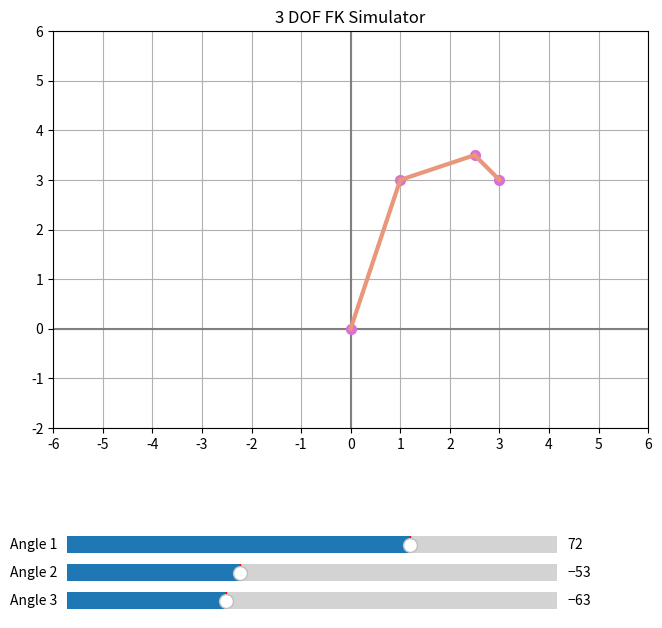

The matplotlib source for this figure:
import matplotlib.pyplot as plt
from matplotlib.widgets import Slider
import numpy as np
import math

fig = plt.figure(figsize=(7,7))
ax = fig.add_subplot(1, 1, 1)
fig.subplots_adjust(left=0.12, right=0.95, bottom=0.18, top=0.90)

fig.subplots_adjust(
    left=0.10,
    right=0.95,
    bottom=0.20,
    top=0.95,
)

ax.set_title("3 DOF FK Simulator")
ax.set_xlim(-6, 6)
ax.set_ylim(-2, 6)
ax.set_xticks(range(-6, 7))
ax.set_yticks(range(-2, 7))
ax.set_aspect('equal')
ax.grid(True)
ax.plot([-6, 6], [0, 0], color="gray")
ax.plot([0, 0], [-2, 6], color="gray")

basePointx = 0
basePointy = 0

pointOnex = 1
pointOney = 3

pointTwox = 2.5
pointTwoy = 3.5

pointThreex = 3
pointThreey = 3

lengthLink1 = ((pointOnex)**2 + (pointOney)**2)**0.5
lengthLink2 = ((pointTwox - pointOnex)**2 + (pointTwoy - pointOney)**2)**0.5
lengthLink3 = ((pointThreex - pointTwox)**2 + (pointThreey - pointTwoy)**2)**0.5

basePoint, = ax.plot([basePointx], [basePointy], color="orchid", marker="o", ms=7)
pointOne, = ax.plot([pointOnex], [pointOney], color="orchid", marker="o", ms=7)
pointTwo, = ax.plot([pointTwox], [pointTwoy], color="orchid", marker="o", ms=7)
pointThree, = ax.plot([pointThreex], [pointThreey], color="orchid", marker="o", ms=7)

pointOneLine, = ax.plot([basePointx, pointOnex], [basePointy, pointOney], color="darksalmon", lw=3)
pointTwoLine, = ax.plot([pointOnex, pointTwox], [pointOney, pointTwoy], color="darksalmon", lw=3)
pointThreeLine, = ax.plot([pointTwox, pointThreex], [pointTwoy, pointThreey], color="darksalmon", lw=3)

sliderOneInitial = math.degrees(math.atan2(pointOney, pointOnex))
link2Initial = math.degrees(math.atan2(pointTwoy-pointOney, pointTwox-pointOnex))

sliderTwoInitial = link2Initial - sliderOneInitial

link3Initial = math.degrees(math.atan2(pointThreey-pointTwoy, pointThreex-pointTwox))
sliderThreeInitial = link3Initial - link2Initial

slideOne = plt.axes([0.12, 0.10, 0.7, 0.05], facecolor="teal")
sliderOne = Slider(slideOne, "Angle 1", valmin=-180, valmax=180, valinit=sliderOneInitial, valstep=1)

slideTwo = plt.axes([0.12, 0.06, 0.7, 0.05], facecolor="teal")
sliderTwo = Slider(slideTwo, "Angle 2", valmin=-180, valmax=180, valinit=sliderTwoInitial, valstep=1)

slideThree = plt.axes([0.12, 0.02, 0.7, 0.05], facecolor="teal")
sliderThree = Slider(slideThree, "Angle 3", valmin=-180, valmax=180, valinit=sliderThreeInitial, valstep=1)

def transform(angle, length):
    return np.array([
        [math.cos(angle), -math.sin(angle), length*math.cos(angle)],
        [math.sin(angle), math.cos(angle), length*math.sin(angle)],
        [0, 0, 1],
    ])

def update(val):
    angle1 = sliderOne.val
    angle2 = sliderTwo.val
    angle3 = sliderThree.val

    angle1 = math.radians(angle1)
    angle2 = math.radians(angle2)
    angle3 = math.radians(angle3)

    transform1 = transform(angle1, lengthLink1)
    transform2 = transform(angle2, lengthLink2)
    transform3 = transform(angle3, lengthLink3)

    joint1 = transform1 @ np.array([0, 0, 1])
    joint2 = transform1 @ transform2 @ np.array([0, 0, 1])
    joint3 = transform1 @ transform2 @transform3 @ np.array([0, 0, 1])

    pointOnex, pointOney = joint1[0], joint1[1]
    pointTwox, pointTwoy = joint2[0], joint2[1]
    pointThreex, pointThreey = joint3[0], joint3[1]


    if (pointOney >= 0 and pointTwoy >= 0 and pointThreey >= 0):
        pointOne.set_xdata([pointOnex])
        pointOne.set_ydata([pointOney])

        pointTwo.set_xdata([pointTwox])
        pointTwo.set_ydata([pointTwoy])

        pointThree.set_xdata([pointThreex])
        pointThree.set_ydata([pointThreey])

        pointOneLine.set_xdata([basePointx, pointOnex])
        pointOneLine.set_ydata([basePointy, pointOney])
        pointTwoLine.set_xdata([pointOnex, pointTwox])
        pointTwoLine.set_ydata([pointOney, pointTwoy])
        pointThreeLine.set_xdata([pointTwox, pointThreex])
        pointThreeLine.set_ydata([pointTwoy, pointThreey])
    fig.canvas.draw_idle()

sliderOne.on_changed(update)
sliderTwo.on_changed(update)
sliderThree.on_changed(update)
plt.show()
